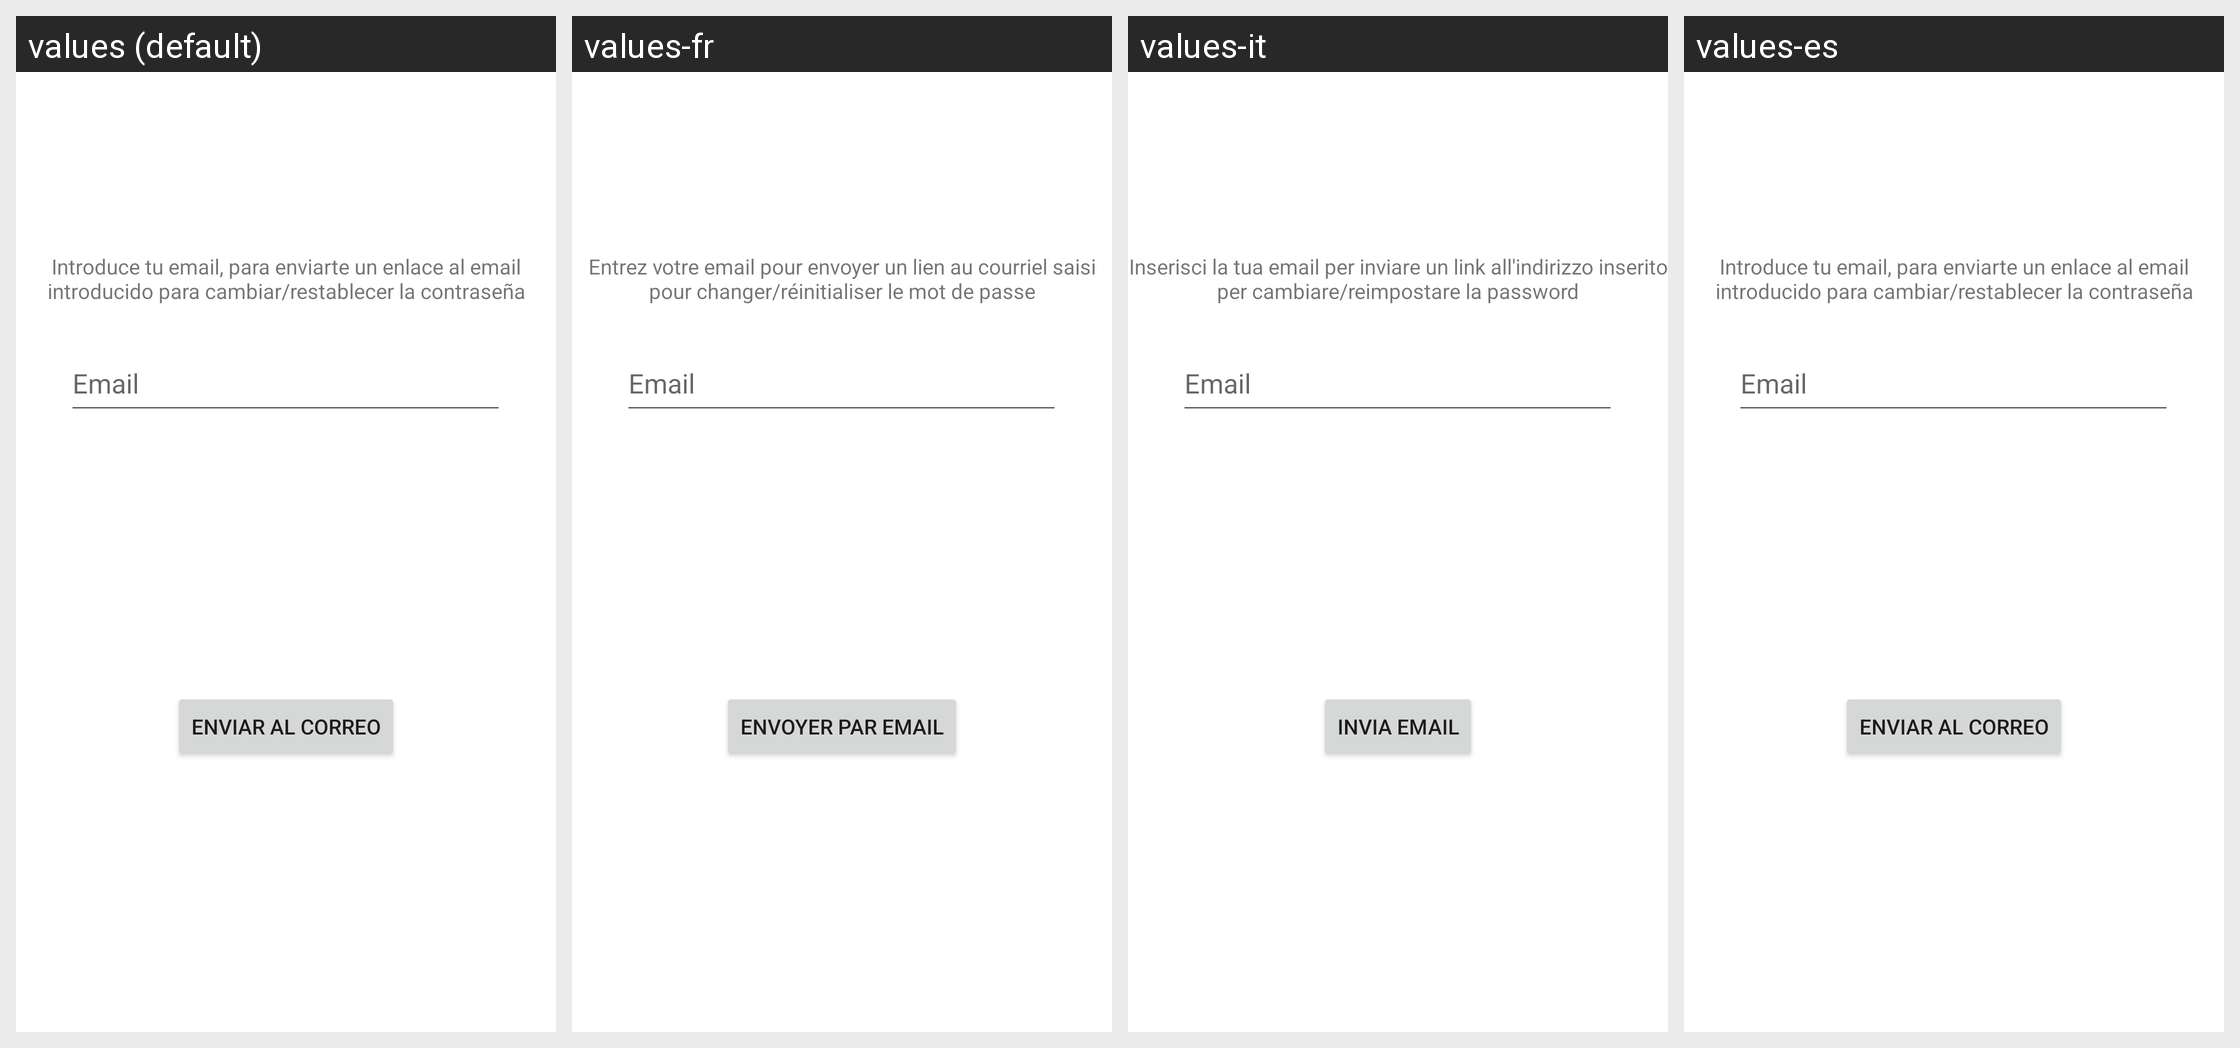

Locale-by-locale string values for the Android screen shown in this grid:
Android screen res/layout/fragment_reset_password.xml rendered under 4 locales, left to right: values (default), values-fr, values-it, values-es. Device: Nexus 5 (rendered at 1080×1920; each locale shown at half size, 540×960, under a caption strip naming it); theme AppTheme.
Other locales in the repository, not shown: values-en.
Strings drawn on this screen, with the default value and each locale's value (text and hints the layout hard-codes, and strings that could not be matched under every locale, appear in the picture but are not listed):

reset_password_text
  values: Introduce tu email, para enviarte un enlace al email introducido para cambiar/restablecer la contraseña
  values-fr: Entrez votre email pour envoyer un lien au courriel saisi pour changer/réinitialiser le mot de passe
  values-it: Inserisci la tua email per inviare un link all'indirizzo inserito per cambiare/reimpostare la password
  values-es: Introduce tu email, para enviarte un enlace al email introducido para cambiar/restablecer la contraseña

reset_password_email
  values: Email
  values-fr: Email
  values-it: Email
  values-es: Email

reset_password_btn
  values: Enviar al correo
  values-fr: Envoyer par email
  values-it: Invia email
  values-es: Enviar al correo
